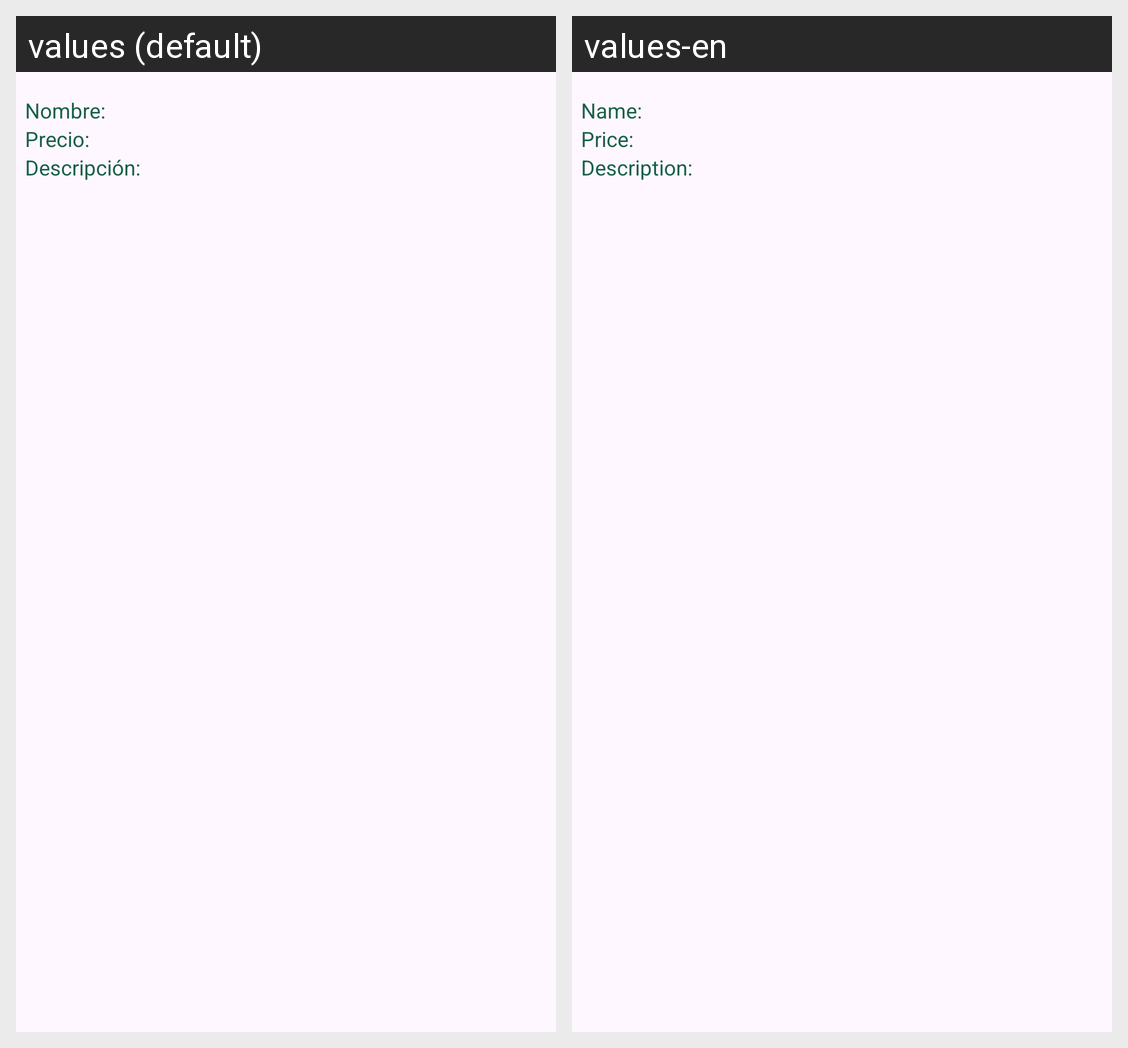

Locale-by-locale string values for the Android screen shown in this grid:
Android screen res/layout/test.xml rendered under 2 locales, left to right: values (default), values-en. Device: Nexus 5 (rendered at 1080×1920; each locale shown at half size, 540×960, under a caption strip naming it); theme Theme.MiListaDeCompra.
Strings drawn on this screen, with the default value and each locale's value (text and hints the layout hard-codes, and strings that could not be matched under every locale, appear in the picture but are not listed):

nombre
  values: Nombre:
  values-en: Name:

precio
  values: Precio:
  values-en: Price:

descripcion
  values: Descripción:
  values-en: Description:
